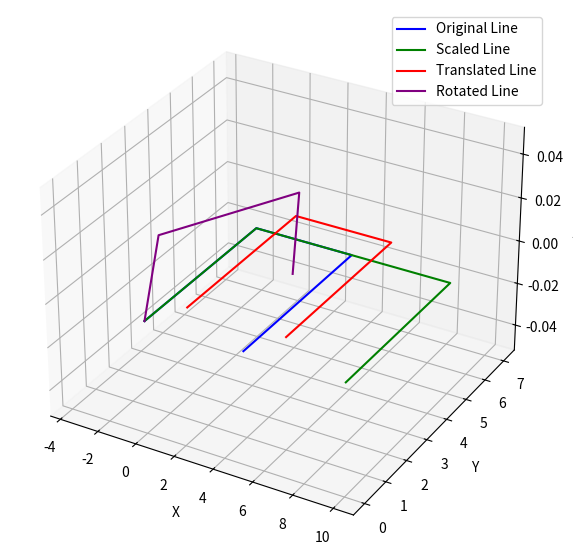

Write Python code to recreate this figure.
import numpy as np
import matplotlib.pyplot as plt
from mpl_toolkits.mplot3d import Axes3D

# Function to perform scaling
# Scales the points along x, y, and z axes based on the scaling factors sx, sy, sz
def scale(points, sx, sy, sz):
    scaling_matrix = np.array([
        [sx, 0, 0, 0],
        [0, sy, 0, 0],
        [0, 0, sz, 0],
        [0, 0, 0, 1]
    ])
    return apply_transformation(points, scaling_matrix)

# Function to perform translation
# Moves the points by tx, ty, tz along the x, y, and z axes respectively
def translate(points, tx, ty, tz):
    translation_matrix = np.array([
        [1, 0, 0, tx],
        [0, 1, 0, ty],
        [0, 0, 1, tz],
        [0, 0, 0, 1]
    ])
    return apply_transformation(points, translation_matrix)

# Function to perform rotation about the z-axis
# Rotates the points counterclockwise by the specified angle (in degrees) around the z-axis
def rotate_z(points, angle):
    radians = np.radians(angle)  # Converts the angle to radians since trigonometric functions use radians
    cos_a, sin_a = np.cos(radians), np.sin(radians)
    rotation_matrix = np.array([
        [cos_a, -sin_a, 0, 0],
        [sin_a, cos_a, 0, 0],
        [0, 0, 1, 0],
        [0, 0, 0, 1]
    ])
    return apply_transformation(points, rotation_matrix)

# Function to apply a transformation matrix to points
# This function uses homogeneous coordinates to perform transformations
# Homogeneous coordinates are achieved by appending a row of ones to the points array
def apply_transformation(points, transformation_matrix):
    # np.vstack combines the points array with a row of ones to create homogeneous coordinates
    homogeneous_points = np.vstack((points, np.ones((1, points.shape[1]))))
    # The @ operator performs matrix multiplication between the transformation matrix and the points
    transformed_points = transformation_matrix @ homogeneous_points
    # Returns the transformed points, excluding the homogeneous row
    return transformed_points[:3, :]

# Define the points of a square in the xy-plane
line = np.array([
    [0, 0, 5, 5],  # x-coordinates
    [0, 5, 5, 0],  # y-coordinates
    [0, 0, 0, 0]   # z-coordinates
])

# Apply transformations
scaled_line = scale(line, 2, 1, 1)  # Scales the line along x by 2, y by 1, and z by 1
translated_line = translate(line, 1, 1, 0)  # Moves the line by 1 unit along x and y
rotated_line = rotate_z(line, 45)  # Rotates the line 45 degrees around the z-axis

# Plot the original and transformed lines
fig = plt.figure(figsize=(10, 7))
ax = fig.add_subplot(111, projection='3d')

# Original line
ax.plot(line[0], line[1], line[2], label="Original Line", color="blue")

# Scaled line
ax.plot(scaled_line[0], scaled_line[1], scaled_line[2], label="Scaled Line", color="green")

# Translated line
ax.plot(translated_line[0], translated_line[1], translated_line[2], label="Translated Line", color="red")

# Rotated line
ax.plot(rotated_line[0], rotated_line[1], rotated_line[2], label="Rotated Line", color="purple")

# Set labels and legend
ax.set_xlabel("X")
ax.set_ylabel("Y")
ax.set_zlabel("Z")
ax.legend()
plt.show()
